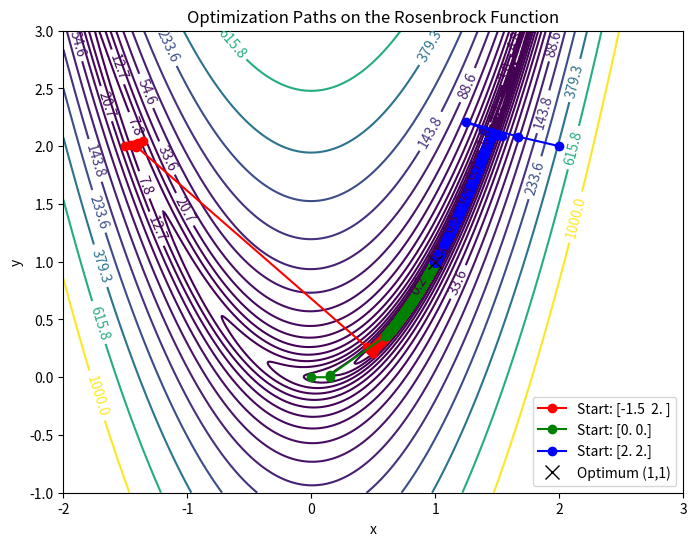

This figure's Python source:
import numpy as np
import matplotlib.pyplot as plt


class EvalCounter:
    """
    Class for tracking the cost of function
    """
    def __init__(self):
        self.count = 0

    def inc_f(self):
        self.count += 1

    def inc_g(self):
        self.count += 2

    def get_count(self):
        return self.count

def optimize_path(f, g, x0, n, count, prob):
    """
    Optimize f using gradient descent with backtracking line search and record the path.
    
    Args:
        f (function): The function to be optimized.
        g (function): Gradient function for f.
        x0 (np.array): Initial starting point.
        n (int): Maximum allowed evaluation cost (each call to g costs 2, each call to f costs 1).
        count (function): Callable that returns the current evaluation count.
        prob (str): Name of the problem. So you can use a different strategy
                    for each problem. `prob` can be 'simple1', 'simple2', 'simple3',
                    'secret1' or 'secret2'.
    Returns:
        x_best (np.array): Best selection of variables found.
    """
    x_best = np.copy(x0)
    path = [x_best.copy()]  # Initialize the list to record the iterates.
    
    tol = 1e-6             # Stop tolerance
    alpha_init = 1.4       # Initial step length
    c = 1e-4               # Armijo condition.
    
    while count() < n:
        if count() + 2 > n:
            break

        # Compute the gradient
        grad = g(x_best)
        grad_norm = np.linalg.norm(grad)
        
        # Optimization check
        if grad_norm < tol:
            break

        if count() + 1 > n:
            break
        fx = f(x_best)
        
        # Backtracking line search.
        t = alpha_init
        while True:
            if count() + 1 > n:
                return x_best, np.array(path)
            x_candidate = x_best - t * grad
            f_candidate = f(x_candidate)

            # Check the Armijo condition.
            if f_candidate <= fx - c * t * np.dot(grad, grad):
                break
            t *= 0.23  # Reduce the step length
        
        # Update current point.
        x_best = x_best - t * grad
        path.append(x_best.copy())
    
    # Return the final point and the path of iterates as a NumPy array.
    return x_best, np.array(path)


def rosenbrock_f(x):
#   f(x) = 100 * (x2 - x1^2)^2 + (1 - x1)^2.
    return 100 * (x[1] - x[0]**2)**2 + (1 - x[0])**2

def rosenbrock_grad(x):
    grad0 = -400 * x[0] * (x[1] - x[0]**2) - 2 * (1 - x[0])
    grad1 = 200 * (x[1] - x[0]**2)
    return np.array([grad0, grad1])

def plot_rosenbrock_paths():
    starting_points = [
        np.array([-1.5, 2.0]),
        np.array([0.0, 0.0]),
        np.array([2.0, 2.0])
    ]
    
    n = 20  
    paths = []  
    final_points = []  
    
    # Run the optimization
    for x0 in starting_points:
        counter = EvalCounter()  
        x_best, path = optimize_path(rosenbrock_f, rosenbrock_grad, x0, n, counter.get_count, 'simple1')
        paths.append(path)
        final_points.append(x_best)
    
    # Create a grid to plot the contours of the Rosenbrock function.
    x_vals = np.linspace(-2, 3, 400)
    y_vals = np.linspace(-1, 3, 400)
    X, Y = np.meshgrid(x_vals, y_vals)
    # Compute Rosenbrock function values over the grid.
    Z = 100*(Y - X**2)**2 + (1 - X)**2
    
    plt.figure(figsize=(8, 6))
    contour_levels = np.logspace(-1, 3, 20)
    cp = plt.contour(X, Y, Z, levels=contour_levels, cmap='viridis')
    plt.clabel(cp, inline=1, fontsize=10)
    
    colors = ['red', 'green', 'blue']
    # Plot path
    for i, path in enumerate(paths):
        plt.plot(path[:, 0], path[:, 1], marker='o', color=colors[i],
                 label=f"Start: {starting_points[i]}")
    
    plt.plot(1, 1, 'kx', markersize=10, label="Optimum (1,1)")
    plt.xlabel('x')
    plt.ylabel('y')
    plt.title('Optimization Paths on the Rosenbrock Function')
    plt.legend()
    plt.show()

if __name__ == '__main__':
    plot_rosenbrock_paths()
